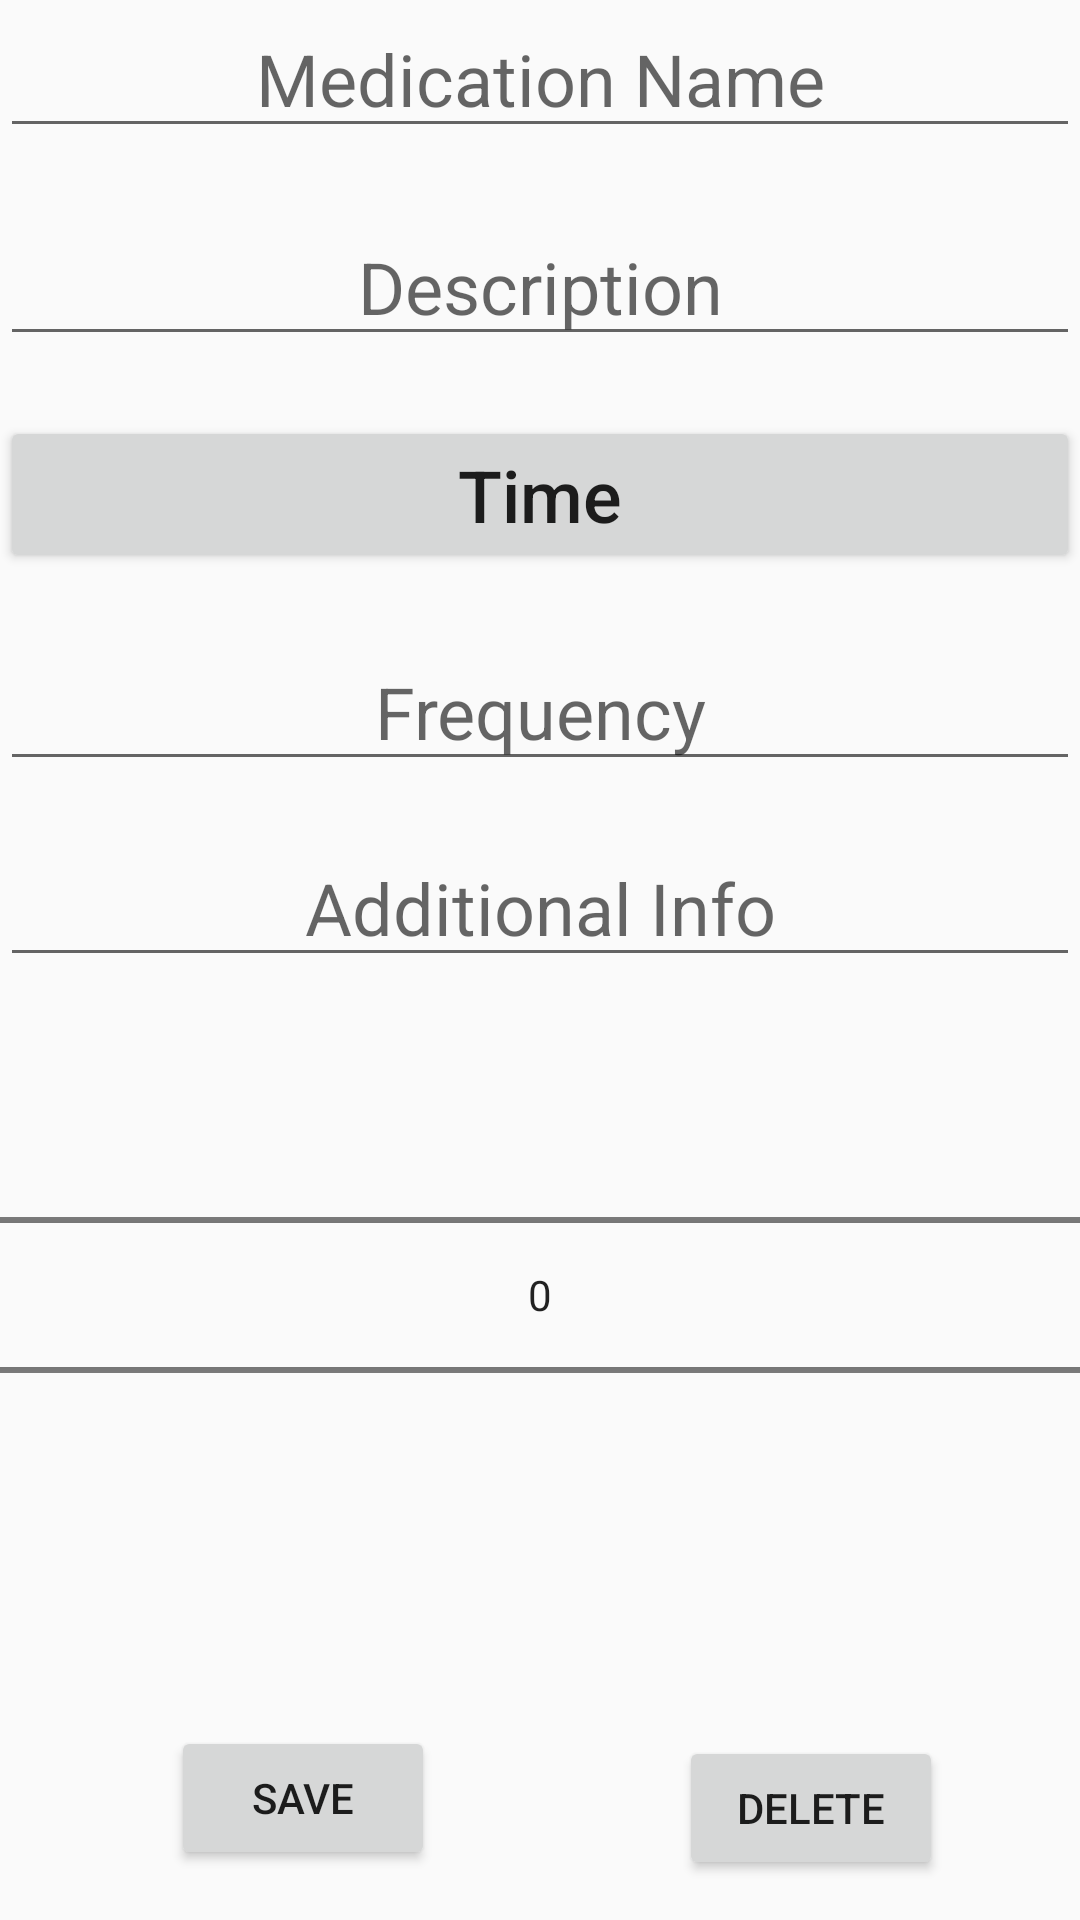

Here is an Android app screen rendered from its layout file. Give the layout XML and the strings, colors and styles it references.
<!-- AndroidManifest.xml: application theme Theme.AppCompat.Light.NoActionBar -->
<!-- res/layout/medication_edit_form.xml -->
<?xml version="1.0" encoding="utf-8"?>
<androidx.core.widget.NestedScrollView xmlns:app="http://schemas.android.com/apk/res-auto"
    xmlns:tools="http://schemas.android.com/tools"
    android:layout_width="match_parent"
    android:layout_height="match_parent"
    android:fillViewport="true"
    xmlns:android="http://schemas.android.com/apk/res/android">


    <androidx.constraintlayout.widget.ConstraintLayout
        android:layout_width="match_parent"
        android:layout_height="match_parent"
        android:orientation="vertical">

        <EditText
            android:id="@+id/med_name"
            android:layout_width="match_parent"
            android:layout_height="wrap_content"
            android:gravity="center_horizontal"
            android:hint="Medication Name"
            android:textAlignment="center"
            android:textSize="24sp"
            tools:layout_editor_absoluteX="0dp"
            tools:layout_editor_absoluteY="32dp" />

        <EditText
            android:id="@+id/desc"
            android:layout_width="match_parent"
            android:layout_height="wrap_content"
            android:layout_marginTop="20dp"
            app:layout_constraintTop_toBottomOf="@+id/med_name"
            tools:layout_editor_absoluteX="-28dp"
            android:textSize="24sp"
            android:hint="Description"
            android:textAlignment="center"
            android:gravity="center_horizontal"/>
        <Button
            android:id="@+id/timeButt"
            android:layout_width="match_parent"
            android:layout_height="wrap_content"
            android:text="Time"
            android:textAllCaps="false"
            android:layout_marginTop="20dp"
            app:layout_constraintTop_toBottomOf="@+id/desc"
            tools:layout_editor_absoluteX="-28dp"
            android:textSize="24sp"
            android:textAlignment="center"
            android:gravity="center_horizontal"/>
        <EditText
            android:id="@+id/freq"
            android:layout_width="match_parent"
            android:layout_height="wrap_content"
            android:layout_marginTop="20dp"
            app:layout_constraintTop_toBottomOf="@+id/timeButt"
            tools:layout_editor_absoluteX="-28dp"
            android:textSize="24sp"
            android:hint="Frequency"
            android:textAlignment="center"
            android:gravity="center_horizontal"/>

        <EditText
            android:id="@+id/addInfo"
            android:layout_width="match_parent"
            android:layout_height="wrap_content"
            android:layout_marginTop="16dp"
            android:gravity="center_horizontal"
            android:hint="Additional Info"
            android:textAlignment="center"
            android:textSize="24sp"
            app:layout_constraintTop_toBottomOf="@+id/freq"
            tools:layout_editor_absoluteX="0dp" />

        <NumberPicker
            android:id="@+id/alarmTime"
            android:layout_width="match_parent"
            android:layout_height="wrap_content"
            android:layout_marginTop="16dp"
            android:gravity="center_horizontal"
            android:hint="Additional Info"
            android:textAlignment="center"
            android:textSize="24sp"
            app:layout_constraintTop_toBottomOf="@+id/addInfo"
            tools:layout_editor_absoluteX="0dp"/>


        <Button
            android:id="@+id/saveButt"
            android:layout_width="wrap_content"
            android:layout_height="wrap_content"
            android:layout_marginTop="4dp"
            android:text="Save"
            app:layout_constraintBottom_toBottomOf="parent"
            app:layout_constraintEnd_toEndOf="parent"
            app:layout_constraintHorizontal_bias="0.21"
            app:layout_constraintStart_toStartOf="parent"
            app:layout_constraintTop_toBottomOf="@+id/alarmTime"
            app:layout_constraintVertical_bias="0.75" />

        <Button
            android:id="@+id/delButt"
            android:layout_width="wrap_content"
            android:layout_height="wrap_content"
            android:layout_marginTop="4dp"
            android:text="Delete"
            app:layout_constraintBottom_toBottomOf="parent"
            app:layout_constraintEnd_toEndOf="parent"
            app:layout_constraintHorizontal_bias="0.832"
            app:layout_constraintStart_toStartOf="parent"
            app:layout_constraintTop_toBottomOf="@+id/alarmTime"
            app:layout_constraintVertical_bias="0.8" />


    </androidx.constraintlayout.widget.ConstraintLayout>

</androidx.core.widget.NestedScrollView>
<!-- resources referenced by this layout -->
<resources>

</resources>
